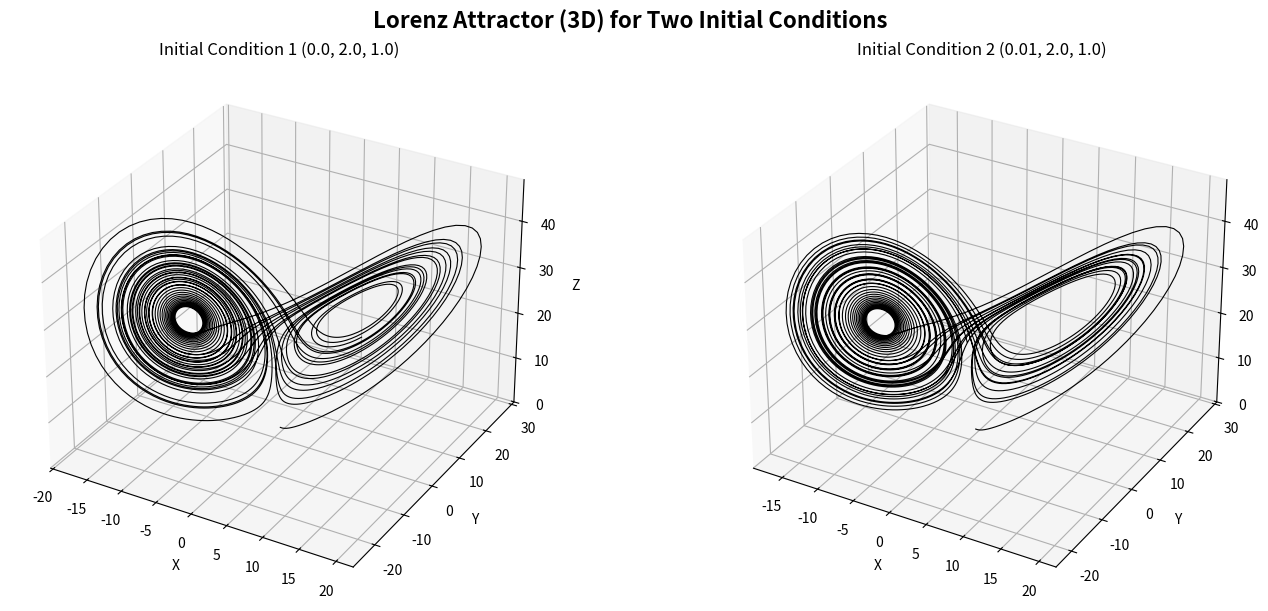

Here is the Python script that generated this plot: (Note: this script raises an exception after producing the figure.)
import numpy as np
import matplotlib.pyplot as plt

# Define the Lorenz system equations
def lorenz(state, sigma=10, rho=28, beta=8/3):
    x, y, z = state
    dxdt = sigma * (y - x)
    dydt = x * (rho - z) - y
    dzdt = x * y - beta * z
    return np.array([dxdt, dydt, dzdt])

# RK4 integration method
def rk4_integration(func, state0, dt, steps):
    states = np.zeros((steps, len(state0)))
    states[0] = state0
    for i in range(steps - 1):
        k1 = func(states[i])
        k2 = func(states[i] + dt/2 * k1)
        k3 = func(states[i] + dt/2 * k2)
        k4 = func(states[i] + dt * k3)
        states[i+1] = states[i] + dt/6 * (k1 + 2*k2 + 2*k3 + k4)
    return states

# Parameters
initial_conditions = [
    np.array([0.0, 2.0, 1.0]),
    np.array([0.01, 2.0, 1.0])  # slightly perturbed
]
labels = [f"Initial Condition {i+1} ({ic[0]}, {ic[1]}, {ic[2]})" for i, ic in enumerate(initial_conditions)]
# labels = ["Initial Condition 1 (0.1, 2.0, 1.0)", "Initial Condition 2 (0.01, 2.0, 1.0)"]
tmax = 40.0
dt = 0.0073
steps = int(tmax / dt)
t = np.linspace(0, tmax, steps)

# Run simulation
trajectories = [rk4_integration(lorenz, ic, dt, steps) for ic in initial_conditions]

# Plot 2D phase space (x vs z) - separate subplots
# fig2d, axs2d = plt.subplots(1, 2, figsize=(14, 6), constrained_layout=True)
# fig2d.suptitle("Lorenz Attractor: x vs z for Two Initial Conditions", fontsize=16, weight='bold')
# for i, ax in enumerate(axs2d):
#     ax.plot(trajectories[i][:, 0], trajectories[i][:, 2], color='black', lw=0.8)
#     ax.set_title(labels[i], fontsize=12)
#     ax.set_xlabel("x")
#     ax.set_ylabel("z")
#     ax.grid(True, linestyle='--', alpha=0.5)
# fig2d.savefig("1.1.4/images/two_initial_conditions_xz_separate.png", dpi=300)
plt.show()

# Plot 3D phase space - separate subplots
fig3d = plt.figure(figsize=(14, 6), constrained_layout=True)
fig3d.suptitle("Lorenz Attractor (3D) for Two Initial Conditions", fontsize=16, weight='bold')

for i in range(2):
    ax = fig3d.add_subplot(1, 2, i+1, projection='3d')
    states = trajectories[i]
    ax.plot(states[:, 0], states[:, 1], states[:, 2], color='black', lw=0.8)
    ax.set_title(labels[i], fontsize=12)
    ax.set_xlabel("X")
    ax.set_ylabel("Y")
    ax.set_zlabel("Z")
fig3d.savefig("1.1.4/images/two_initial_conditions_3d_separate_2.png", dpi=300)
plt.show()
